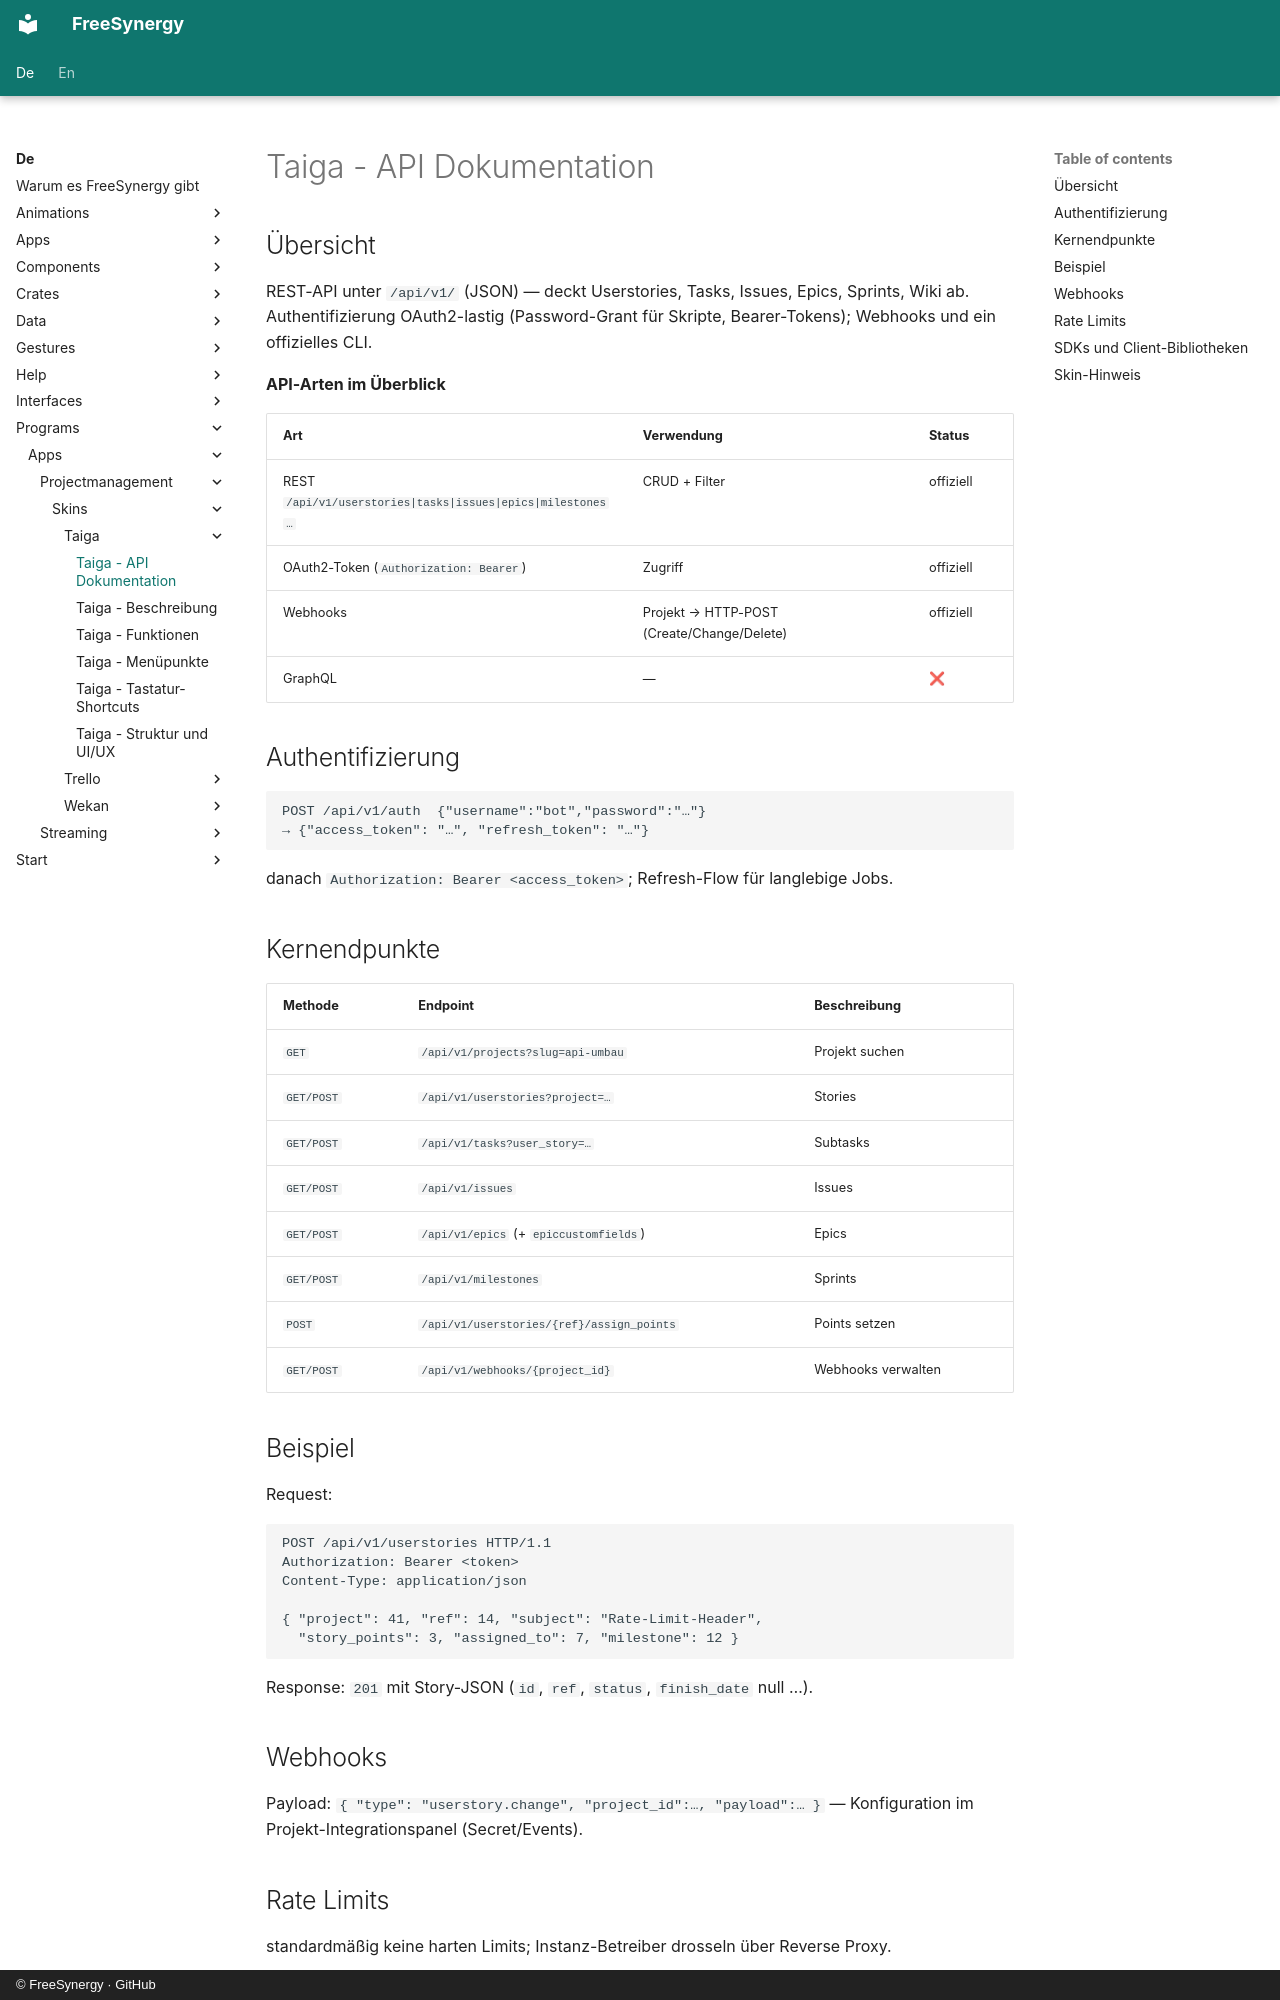

repository: FreeSynergy/fs-documentation · page: de/programs/apps/projectmanagement/skins/taiga/api/index.html · generator: mkdocs · copyright: © FreeSynergy · GitHub

# Taiga - API Dokumentation

## Übersicht

REST-API unter `/api/v1/` (JSON) — deckt Userstories, Tasks, Issues, Epics, Sprints, Wiki ab. Authentifizierung OAuth2-lastig (Password-Grant für Skripte, Bearer-Tokens); Webhooks und ein offizielles CLI.

**API-Arten im Überblick**

| Art | Verwendung | Status |
|-----|------------|--------|
| REST `/api/v1/userstories|tasks|issues|epics|milestones…` | CRUD + Filter | offiziell |
| OAuth2-Token (`Authorization: Bearer`) | Zugriff | offiziell |
| Webhooks | Projekt → HTTP-POST (Create/Change/Delete) | offiziell |
| GraphQL | — | ❌ |

## Authentifizierung

```
POST /api/v1/auth  {"username":"bot","password":"…"}
→ {"access_token": "…", "refresh_token": "…"}
```

danach `Authorization: Bearer <access_token>`; Refresh-Flow für langlebige Jobs.

## Kernendpunkte

| Methode | Endpoint | Beschreibung |
|---------|----------|--------------|
| `GET` | `/api/v1/projects?slug=api-umbau` | Projekt suchen |
| `GET/POST` | `/api/v1/userstories?project=…` | Stories |
| `GET/POST` | `/api/v1/tasks?user_story=…` | Subtasks |
| `GET/POST` | `/api/v1/issues` | Issues |
| `GET/POST` | `/api/v1/epics` (+ `epiccustomfields`) | Epics |
| `GET/POST` | `/api/v1/milestones` | Sprints |
| `POST` | `/api/v1/userstories/{ref}/assign_points` | Points setzen |
| `GET/POST` | `/api/v1/webhooks/{project_id}` | Webhooks verwalten |

## Beispiel

Request:

```http
POST /api/v1/userstories HTTP/1.1
Authorization: Bearer <token>
Content-Type: application/json

{ "project": 41, "ref": 14, "subject": "Rate-Limit-Header",
  "story_points": 3, "assigned_to": 7, "milestone": 12 }
```

Response: `201` mit Story-JSON (`id`, `ref`, `status`, `finish_date` null …).

## Webhooks

Payload: `{ "type": "userstory.change", "project_id":…, "payload":… }` — Konfiguration im Projekt-Integrationspanel (Secret/Events).

## Rate Limits

standardmäßig keine harten Limits; Instanz-Betreiber drosseln über Reverse Proxy.
